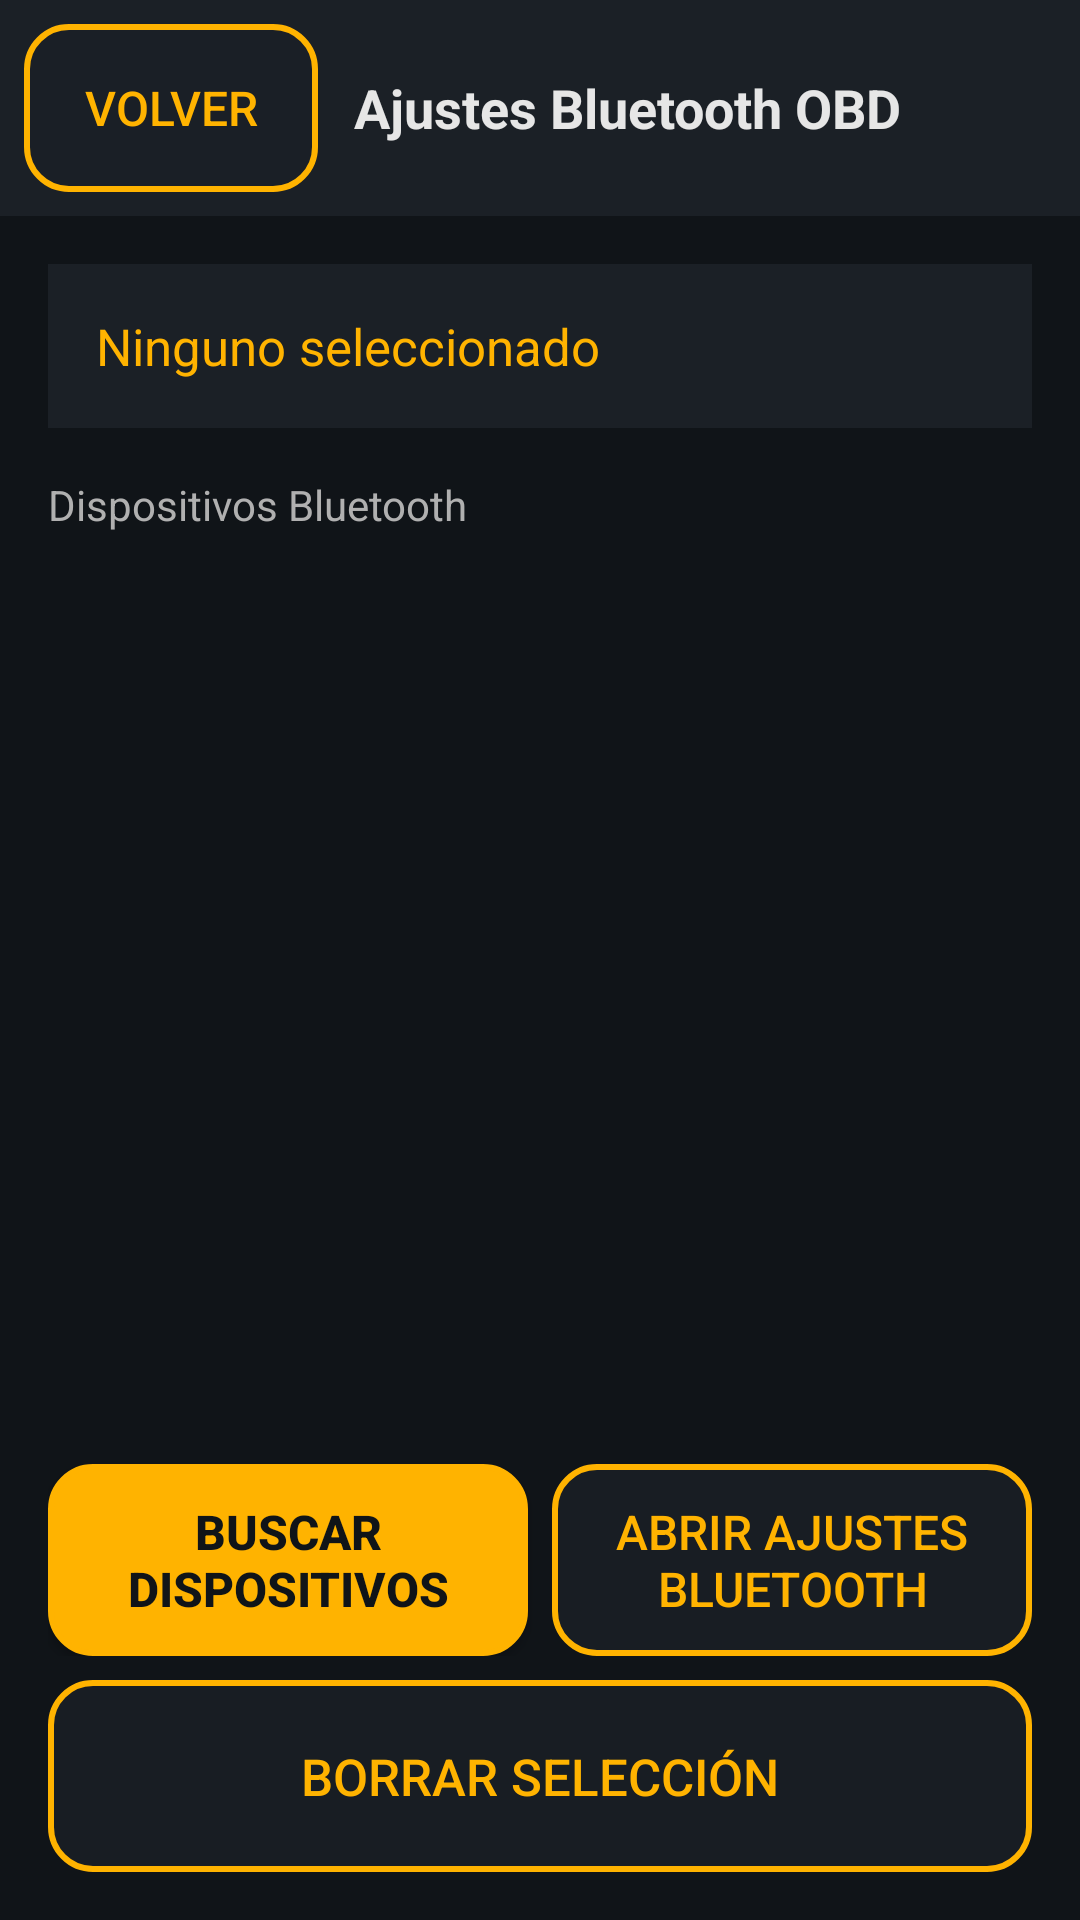

Here is an Android app screen rendered from its layout file. Give the layout XML and the strings, colors and styles it references.
<!-- AndroidManifest.xml: application theme Theme.ObdMap -->
<!-- res/layout/activity_obd_bluetooth.xml -->
<?xml version="1.0" encoding="utf-8"?>
<LinearLayout xmlns:android="http://schemas.android.com/apk/res/android"
    android:layout_width="match_parent"
    android:layout_height="match_parent"
    android:background="@color/background_dark"
    android:orientation="vertical">

    
    <LinearLayout
        android:layout_width="match_parent"
        android:layout_height="wrap_content"
        android:background="@color/surface_dark"
        android:orientation="horizontal"
        android:padding="8dp"
        android:tag="surface">

        <Button
            android:id="@+id/backButton"
            android:layout_width="wrap_content"
            android:layout_height="wrap_content"
            android:layout_gravity="center_vertical"
            android:background="@drawable/btn_hud_night"
            android:minHeight="56dp"
            android:paddingStart="20dp"
            android:paddingEnd="20dp"
            android:text="@string/back_button"
            android:textColor="@color/accent"
            android:textSize="16sp" />

        <TextView
            android:layout_width="0dp"
            android:layout_height="wrap_content"
            android:layout_gravity="center_vertical"
            android:layout_marginStart="12dp"
            android:layout_weight="1"
            android:text="@string/settings_open_bluetooth"
            android:textColor="@color/text_primary"
            android:textSize="18sp"
            android:textStyle="bold" />
    </LinearLayout>

    
    <TextView
        android:id="@+id/selectedDeviceText"
        android:layout_width="match_parent"
        android:layout_height="wrap_content"
        android:layout_margin="16dp"
        android:background="@color/surface_dark"
        android:padding="16dp"
        android:tag="surface|value"
        android:text="@string/settings_none_selected"
        android:textColor="@color/accent"
        android:textSize="17sp" />

    
    <TextView
        android:layout_width="match_parent"
        android:layout_height="wrap_content"
        android:layout_marginStart="16dp"
        android:layout_marginEnd="16dp"
        android:layout_marginBottom="4dp"
        android:tag="label"
        android:text="@string/settings_section_devices"
        android:textColor="@color/text_secondary"
        android:textSize="14sp" />

    
    <ListView
        android:id="@+id/pairedDevicesList"
        android:layout_width="match_parent"
        android:layout_height="0dp"
        android:layout_marginStart="16dp"
        android:layout_marginEnd="16dp"
        android:layout_weight="1"
        android:tag="skip"
        android:divider="@color/surface_dark"
        android:dividerHeight="1dp"
        android:scrollbars="vertical" />

    
    <TextView
        android:id="@+id/statusMessage"
        android:layout_width="match_parent"
        android:layout_height="0dp"
        android:layout_marginStart="16dp"
        android:layout_marginEnd="16dp"
        android:layout_weight="1"
        android:gravity="center"
        android:tag="label"
        android:textColor="@color/text_secondary"
        android:textSize="15sp"
        android:visibility="gone" />

    
    <LinearLayout
        android:layout_width="match_parent"
        android:layout_height="wrap_content"
        android:orientation="horizontal"
        android:paddingStart="16dp"
        android:paddingEnd="16dp"
        android:paddingTop="8dp">

        <Button
            android:id="@+id/scanButton"
            android:layout_width="0dp"
            android:layout_height="wrap_content"
            android:layout_weight="1"
            android:layout_marginEnd="8dp"
            android:background="@drawable/btn_hud_primary"
            android:minHeight="64dp"
            android:tag="primary"
            android:text="@string/settings_scan_button"
            android:textColor="@color/on_accent"
            android:textSize="16sp"
            android:textStyle="bold" />

        <Button
            android:id="@+id/openBtSettingsButton"
            android:layout_width="0dp"
            android:layout_height="wrap_content"
            android:layout_weight="1"
            android:background="@drawable/btn_hud_night"
            android:minHeight="64dp"
            android:text="@string/settings_open_bt_settings"
            android:textColor="@color/accent"
            android:textSize="16sp" />

    </LinearLayout>

    
    <Button
        android:id="@+id/clearSelectionButton"
        android:layout_width="match_parent"
        android:layout_height="wrap_content"
        android:layout_marginStart="16dp"
        android:layout_marginEnd="16dp"
        android:layout_marginTop="8dp"
        android:layout_marginBottom="16dp"
        android:background="@drawable/btn_hud_night"
        android:minHeight="64dp"
        android:text="@string/settings_clear_button"
        android:textColor="@color/accent"
        android:textSize="17sp" />

</LinearLayout>
<!-- resources referenced by this layout -->
<resources>
  <color name="accent">#FFFFB300</color>
  <color name="background_dark">#FF101418</color>
  <color name="on_accent">#FF101418</color>
  <color name="surface_dark">#FF1B2026</color>
  <color name="text_primary">#FFE6E6E6</color>
  <color name="text_secondary">#FFB0B0B0</color>
  <!-- drawable btn_hud_night (drawable) -->
  <?xml version="1.0" encoding="utf-8"?>
  <ripple xmlns:android="http://schemas.android.com/apk/res/android"
      android:color="@color/accent">
      <item>
          <shape android:shape="rectangle">
              <solid android:color="#CC1B2026" />
              <stroke
                  android:width="2dp"
                  android:color="@color/accent" />
              <corners android:radius="14dp" />
          </shape>
      </item>
  </ripple>
  <!-- drawable btn_hud_primary (drawable) -->
  <?xml version="1.0" encoding="utf-8"?>
  <ripple xmlns:android="http://schemas.android.com/apk/res/android"
      android:color="@color/on_accent">
      <item>
          <shape android:shape="rectangle">
              <solid android:color="@color/accent" />
              <stroke
                  android:width="2dp"
                  android:color="@color/accent" />
              <corners android:radius="14dp" />
          </shape>
      </item>
  </ripple>
  <string name="back_button">Volver</string>
  <string name="settings_clear_button">Borrar selección</string>
  <string name="settings_none_selected">Ninguno seleccionado</string>
  <string name="settings_open_bluetooth">Ajustes Bluetooth OBD</string>
  <string name="settings_open_bt_settings">Abrir ajustes Bluetooth</string>
  <string name="settings_scan_button">Buscar dispositivos</string>
  <string name="settings_section_devices">Dispositivos Bluetooth</string>
  <style name="Theme.ObdMap" parent="Theme.AppCompat.NoActionBar">
          <item name="colorPrimary">@color/primary</item>
          <item name="colorPrimaryDark">@color/primary_dark</item>
          <item name="colorAccent">@color/accent</item>
          <item name="android:windowBackground">@color/background_dark</item>
          <item name="android:textColorPrimary">@color/text_primary</item>
          <item name="android:textColorSecondary">@color/text_secondary</item>
          <item name="android:windowFullscreen">true</item>
      </style>
  <color name="primary">#FF2196F3</color>
  <color name="primary_dark">#FF1976D2</color>
</resources>
